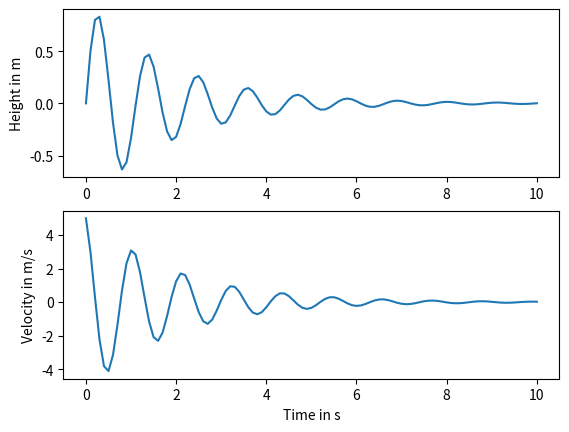

Python code for this plot:
import numpy
import matplotlib.pyplot

def forward_euler():
    h=0.1
    # g=9.81
    friction = 0.4
    stretch = 3
    num_steps = 100
    t = numpy.zeros(num_steps+1)
    x = numpy.zeros(num_steps+1)
    v = numpy.zeros(num_steps+1)
    v[0] = 5


    for step in range(num_steps):
        #schrijf hier code voor Euler-integratie
        t[step+1] = t[step] + h
        v[step+1] = v[step] - friction * v[step] - stretch * x[step]

        x[step+1] = x[step] + v[step] * h
    return t,x,v

t,x,v = forward_euler()

def plot_me():
    axes_height = matplotlib.pyplot.subplot(211)
    matplotlib.pyplot.plot(t, x)
    axes_velocity = matplotlib.pyplot.subplot(212)
    matplotlib.pyplot.plot(t, v)
    axes_height.set_ylabel('Height in m')
    axes_velocity.set_ylabel('Velocity in m/s')
    axes_velocity.set_xlabel('Time in s')
    matplotlib.pyplot.show()

plot_me()